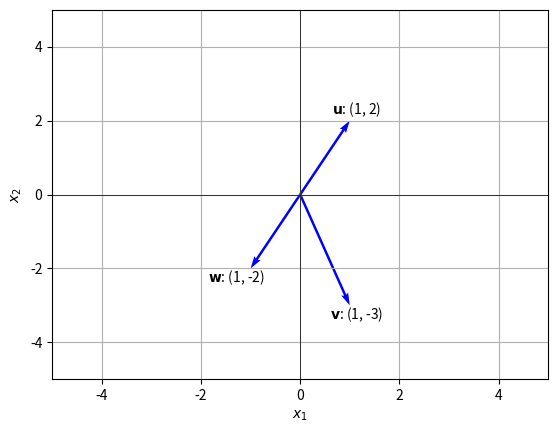

The matplotlib source for this figure:
import matplotlib.pyplot as plt
import numpy as np

# Define vectors u, v, and w
u = np.array([1, 2])
v = np.array([1, -3])
w = np.array([-1, -2])

# Set up the figure and axis
fig, ax = plt.subplots()
ax.set_xlim(-5, 5)
ax.set_ylim(-5, 5)

# Plot vectors u, v, and w
ax.quiver(0, 0, u[0], u[1], angles='xy', scale_units='xy', scale=1, width = 0.005, color='blue')
ax.quiver(0, 0, v[0], v[1], angles='xy', scale_units='xy', scale=1, width = 0.005, color='blue')
ax.quiver(0, 0, w[0], w[1], angles='xy', scale_units='xy', scale=1, width = 0.005, color='blue')

# Annotate vectors
ax.annotate(r'$\mathbf{u}$: (1, 2)', (u[0], u[1]), textcoords="offset points", xytext=(5,5), ha='center')
ax.annotate(r'$\mathbf{v}$: (1, -3)', (v[0], v[1]), textcoords="offset points", xytext=(5,-10), ha='center')
ax.annotate(r'$\mathbf{w}$: (1, -2)', (w[0], w[1]), textcoords="offset points", xytext=(-10,-10), ha='center')

# Configure axis
ax.axhline(0, color='black', linewidth=0.5)
ax.axvline(0, color='black', linewidth=0.5)
ax.grid(True, which='both')
ax.set_xlabel(r'$x_1$')
ax.set_ylabel(r'$x_2$')

# Show plot
plt.show()